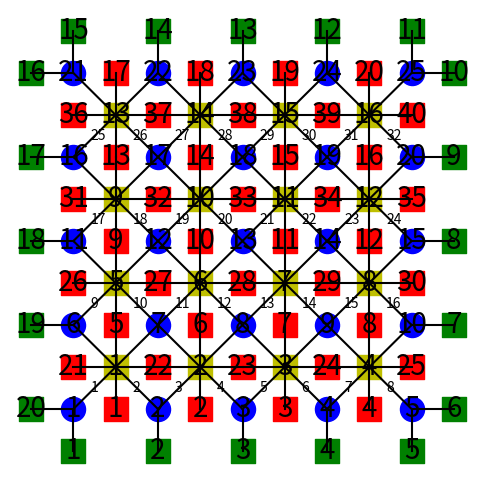

This chart was generated by the following Python code:
import numpy as np
import matplotlib.pyplot as plt
P_x = 6
P_y = 6

plt.figure(1,figsize=(P_x,P_y))
number1 = 0
total_number = 0
for y in range(1,P_y,1):
    for x in range(1,P_x,1):
        number1 += 1
        plt.scatter(x,y,s=300,c='b')
        plt.text(x,y,number1,fontsize=20,verticalalignment='center',horizontalalignment='center')
number_2 = 0
for y in range(1,P_y,1):
    for x in range(1,(P_x-1),1):
        number_2+=1
        plt.scatter(x+0.5,y,s=300,c='r',marker='s')
        plt.text(x+0.5,y,number_2,fontsize=20,verticalalignment='center',horizontalalignment='center')

for y in range(1,(P_y-1),1):
    for x in range(1,P_x,1):
        number_2+=1
        plt.scatter(x,y+0.5,s=300,c='r',marker='s')
        plt.text(x,y+0.5,number_2,fontsize=20,verticalalignment='center',horizontalalignment='center')


number_3 = 0
for y in range(1,(P_y-1),1):
    for x in range(1,(P_x-1),1):
        number_3+=1
        plt.scatter(x+0.5,y+0.5,s=300,c='y',marker='s')
        plt.text(x+0.5,y+0.5,number_3,fontsize=20,verticalalignment='center',horizontalalignment='center')
#畫最外圍四方形
number_4 = 0
for y in range(1,2,1):
    for x in range(1,P_x,1):
        number_4+=1
        plt.scatter(x,y-0.5,s=300,c='g',marker='s')
        plt.text(x,y-0.5,number_4,fontsize=20,verticalalignment='center',horizontalalignment='center')
        plt.plot([x,x],[y-0.5,y], color='black')#畫線段
for y in range(1,P_y,1):
    for x in range(P_x,P_x+1,1):
        number_4+=1
        plt.scatter(x-0.5,y,s=300,c='g',marker='s')
        plt.text(x-0.5,y,number_4,fontsize=20,verticalalignment='center',horizontalalignment='center')
        plt.plot([x-0.5,x-1],[y,y], color='black')#畫線段
for y in range(P_y,P_y+1,1):
    for x in range(P_x,1,-1):
        number_4+=1
        plt.scatter(x-1,y-0.5,s=300,c='g',marker='s')
        plt.text(x-1,y-0.5,number_4,fontsize=20,verticalalignment='center',horizontalalignment='center')
        plt.plot([x-1,x-1],[y-0.5,y-1], color='black')#畫線段
for y in range(P_y,1,-1):
    for x in range(1,2,1):
        number_4+=1
        plt.scatter(x-0.5,y-1,s=300,c='g',marker='s')
        plt.text(x-0.5,y-1,number_4,fontsize=20,verticalalignment='center',horizontalalignment='center')
        plt.plot([x-0.5,x],[y-1,y-1], color='black')#畫線段
#############
#畫黃色方塊的左右線段
for y in range(1,(P_y-1),1):
    for x in range(1,(P_x-1),1):
        plt.plot([x,x+0.5],[y+0.5,y+0.5], color='black')
        plt.plot([x+0.5,x+1],[y+0.5,y+0.5], color='black')
#畫黃色方塊的上下線段
for y in range(1,(P_y-1),1):
    for x in range(1,(P_x-1),1):
        plt.plot([x+0.5,x+0.5],[y,y+0.5], color='black')
        plt.plot([x+0.5,x+0.5],[y+0.5,y+1], color='black')
#畫黃色方塊的左上左下線段
for y in range(1,(P_y-1),1):
    for x in range(1,(P_x-1),1):
        plt.plot([x+0.5,x],[y+0.5,y+1], color='black')
        plt.plot([x+0.5,x],[y+0.5,y], color='black')
        total_number+=1
#畫黃色方塊的右上右下線段
for y in range(1,(P_y-1),1):
    for x in range(1,(P_x-1),1):
        plt.plot([x+0.5,x+1],[y+0.5,y], color='black')
        plt.plot([x+0.5,x+1],[y+0.5,y+1], color='black')
#############
#線編號
even_number = []
odd_number = []
i = 0
for count in range(1, total_number*4, 1):
    if (count % 2) != 0:
        odd_number.append(count)
    else:
        even_number.append(count)

for y in range(1,(P_y-1),1):#畫黃色方塊的左下線段
    for x in range(1,(P_x-1),1):
        if i < len(odd_number):
            plt.text(x+0.2,y+0.2,odd_number[i], color='black')
            i+=1
i = 0
for y in range(1,(P_y-1),1):#畫黃色方塊的右下線段
    for x in range(1,(P_x-1),1):
        if i < len(even_number):
            plt.text(x+0.7,y+0.2,even_number[i], color='black')
            i+=1
        else:
            i = even_number[i-1] + 2
            plt.text(x+0.7,y+0.2,i, color='black')
i = 0
plt.axis("off")
plt.show()